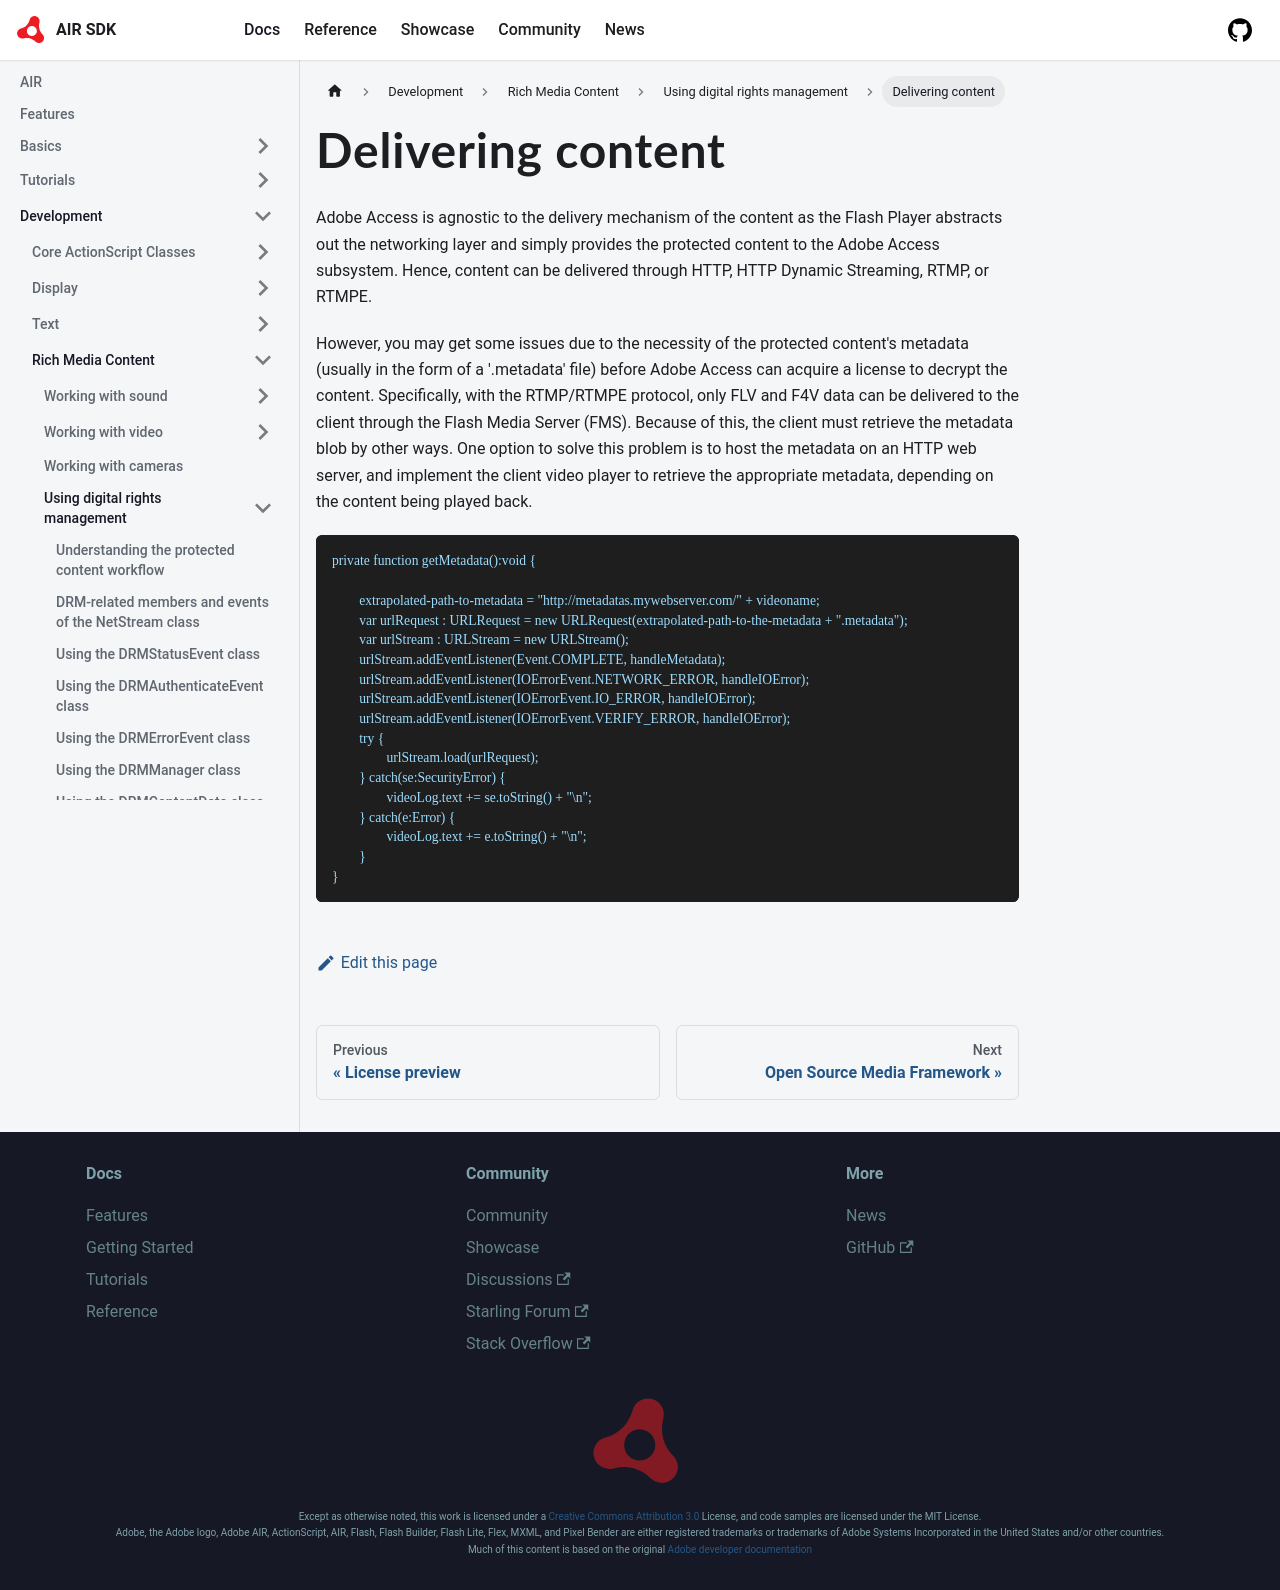

repository: airsdk/airsdk.dev · page: docs/development/rich-media-content/using-digital-rights-management/delivering-content.html · generator: docusaurus

---
sidebar_position: 13
---

# Delivering content

Adobe Access is agnostic to the delivery mechanism of the content as the Flash
Player abstracts out the networking layer and simply provides the protected
content to the Adobe Access subsystem. Hence, content can be delivered through
HTTP, HTTP Dynamic Streaming, RTMP, or RTMPE.

However, you may get some issues due to the necessity of the protected content's
metadata (usually in the form of a '.metadata' file) before Adobe Access can
acquire a license to decrypt the content. Specifically, with the RTMP/RTMPE
protocol, only FLV and F4V data can be delivered to the client through the Flash
Media Server (FMS). Because of this, the client must retrieve the metadata blob
by other ways. One option to solve this problem is to host the metadata on an
HTTP web server, and implement the client video player to retrieve the
appropriate metadata, depending on the content being played back.

```
private function getMetadata():void {

	extrapolated-path-to-metadata = "http://metadatas.mywebserver.com/" + videoname;
	var urlRequest : URLRequest = new URLRequest(extrapolated-path-to-the-metadata + ".metadata");
	var urlStream : URLStream = new URLStream();
	urlStream.addEventListener(Event.COMPLETE, handleMetadata);
	urlStream.addEventListener(IOErrorEvent.NETWORK_ERROR, handleIOError);
	urlStream.addEventListener(IOErrorEvent.IO_ERROR, handleIOError);
	urlStream.addEventListener(IOErrorEvent.VERIFY_ERROR, handleIOError);
	try {
		urlStream.load(urlRequest);
	} catch(se:SecurityError) {
		videoLog.text += se.toString() + "\n";
	} catch(e:Error) {
		videoLog.text += e.toString() + "\n";
	}
}
```
